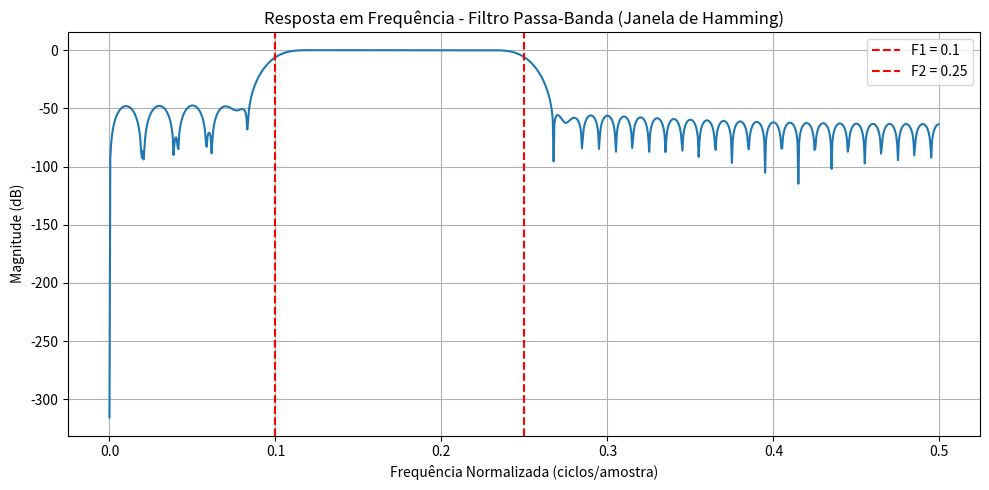

Write the Python code that produced this figure.
import numpy as np
import matplotlib.pyplot as plt
import scipy.signal as signal

# --- Parâmetros ---
F1 = 0.10   # Frequência de corte inferior (0 a 0.5)
F2 = 0.25   # Frequência de corte superior (0 a 0.5)
M = 100     # Comprimento do filtro (resulta em N = 101 coeficientes)
N = M + 1

# --- Função auxiliar: filtro passa-baixas ---
def fir_lowpass(fc, M):
    N = M + 1
    h = np.zeros(N)
    for i in range(N):
        x = i - M / 2
        if x == 0:
            h[i] = 2 * np.pi * fc
        else:
            h[i] = np.sin(2 * np.pi * fc * x) / x
        # Aplica janela de Hamming
        h[i] *= (0.54 - 0.46 * np.cos(2 * np.pi * i / M))
    # Normaliza para ganho unitário em DC
    h /= np.sum(h)
    return h

# --- Filtros passa-baixas nas duas frequências ---
h_lp1 = fir_lowpass(F1, M)
h_lp2 = fir_lowpass(F2, M)

# --- Passa-banda é a diferença ---
h_bp = h_lp2 - h_lp1

# --- Resposta em frequência ---
w, H = signal.freqz(h_bp, worN=1024)
freq_norm = w / (2 * np.pi)

# --- Plot da resposta em frequência ---
plt.figure(figsize=(10, 5))
plt.plot(freq_norm, 20 * np.log10(np.abs(H) / np.max(np.abs(H))))
plt.axvline(F1, color='r', linestyle='--', label=f'F1 = {F1}')
plt.axvline(F2, color='r', linestyle='--', label=f'F2 = {F2}')
plt.title('Resposta em Frequência - Filtro Passa-Banda (Janela de Hamming)')
plt.xlabel('Frequência Normalizada (ciclos/amostra)')
plt.ylabel('Magnitude (dB)')
plt.grid(True)
plt.legend()
plt.tight_layout()
plt.show()
